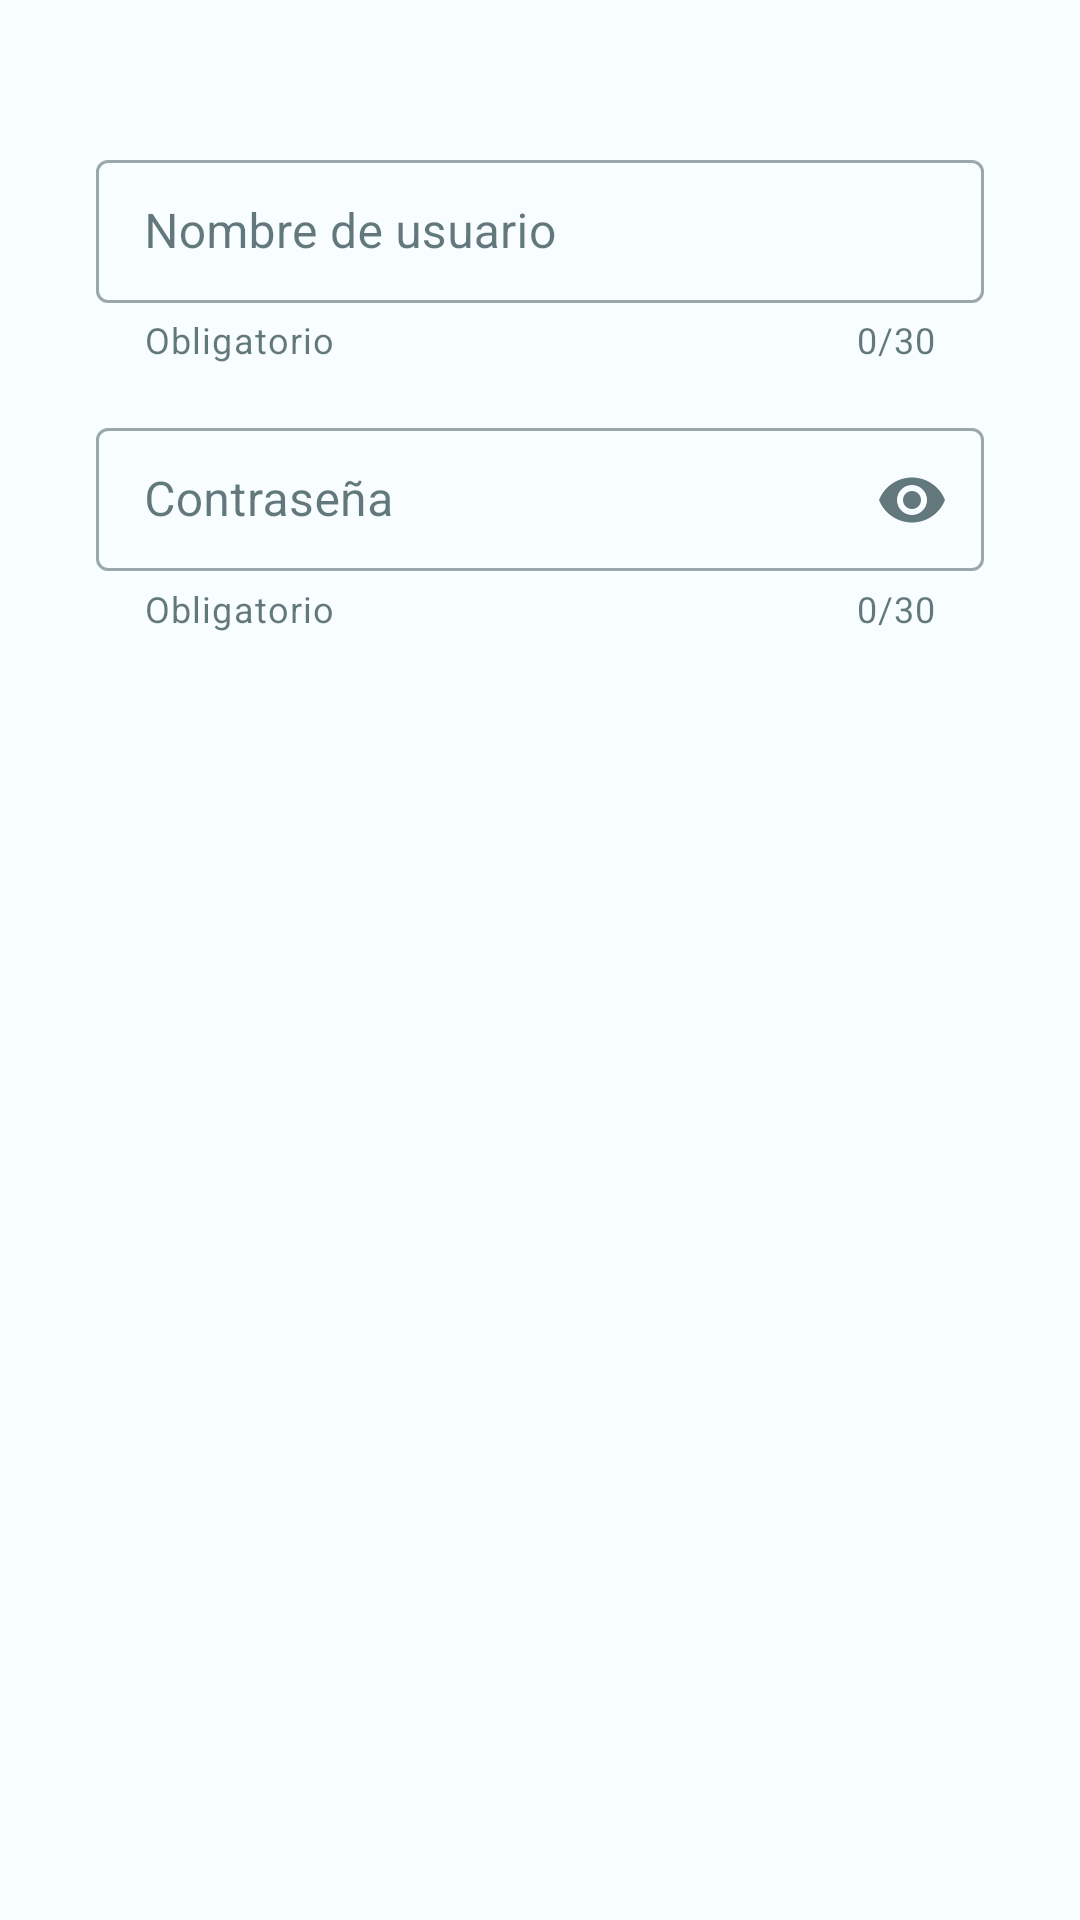

The Android layout XML behind this screen, and the referenced resources:
<!-- AndroidManifest.xml: application theme Theme.MiBibliotecaMusical -->
<!-- res/layout/dialog_register.xml -->
<?xml version="1.0" encoding="utf-8"?>
<LinearLayout xmlns:android="http://schemas.android.com/apk/res/android"
    xmlns:app="http://schemas.android.com/apk/res-auto"
    android:orientation="vertical"
    android:layout_width="match_parent"
    android:layout_height="wrap_content"
    android:padding="@dimen/large_padding">

    <com.google.android.material.textfield.TextInputLayout
        android:id="@+id/tilUsername"
        android:layout_width="match_parent"
        android:layout_height="wrap_content"
        android:layout_marginTop="@dimen/common_padding_default"
        app:counterEnabled="true"
        android:hint="@string/hint_username"
        app:helperText="@string/helper_text"
        app:counterMaxLength="@integer/max_length_username"
        app:endIconMode="clear_text"
        style="@style/Widget.MaterialComponents.TextInputLayout.OutlinedBox.Dense">

        <com.google.android.material.textfield.TextInputEditText
            android:id="@+id/etUsername"
            android:layout_width="match_parent"
            android:layout_height="wrap_content"
            android:maxLength="@integer/max_length_username"
            android:inputType="textPersonName" />
    </com.google.android.material.textfield.TextInputLayout>

    <com.google.android.material.textfield.TextInputLayout
        android:id="@+id/tilPassword"
        android:layout_width="match_parent"
        android:layout_height="wrap_content"
        android:layout_marginTop="@dimen/common_padding_default"
        app:counterEnabled="true"
        android:hint="@string/hint_password"
        app:helperText="@string/helper_text"
        app:counterMaxLength="@integer/max_length_username"
        app:endIconMode="password_toggle"
        style="@style/Widget.MaterialComponents.TextInputLayout.OutlinedBox.Dense">

        <com.google.android.material.textfield.TextInputEditText
            android:id="@+id/etPassword"
            android:layout_width="match_parent"
            android:layout_height="wrap_content"
            android:maxLength="@integer/max_length_username"
            android:inputType="textPassword" />
    </com.google.android.material.textfield.TextInputLayout>

</LinearLayout>
<!-- resources referenced by this layout -->
<resources>
  <dimen name="common_padding_default">16dp</dimen>
  <dimen name="large_padding">32dp</dimen>
  <integer name="max_length_username">30</integer>
  <string name="helper_text">Obligatorio</string>
  <string name="hint_password">Contraseña</string>
  <string name="hint_username">Nombre de usuario</string>
  <style name="Theme.MiBibliotecaMusical" parent="Base.Theme.MiBibliotecaMusical" />
  <color name="md_theme_light_primary">#0156D0</color>
  <color name="md_theme_light_onPrimary">#FFFFFF</color>
  <color name="md_theme_light_primaryContainer">#DAE2FF</color>
  <color name="md_theme_light_onPrimaryContainer">#001847</color>
  <color name="md_theme_light_secondary">#744C9D</color>
  <color name="md_theme_light_onSecondary">#FFFFFF</color>
  <color name="md_theme_light_secondaryContainer">#F0DBFF</color>
  <color name="md_theme_light_onSecondaryContainer">#2C0051</color>
  <color name="md_theme_light_tertiary">#006590</color>
  <color name="md_theme_light_onTertiary">#FFFFFF</color>
  <color name="md_theme_light_tertiaryContainer">#C8E6FF</color>
  <color name="md_theme_light_onTertiaryContainer">#001E2F</color>
  <color name="md_theme_light_error">#BA1A1A</color>
  <color name="md_theme_light_errorContainer">#FFDAD6</color>
  <color name="md_theme_light_onError">#FFFFFF</color>
  <color name="md_theme_light_onErrorContainer">#410002</color>
  <color name="md_theme_light_background">#F8FDFF</color>
  <color name="md_theme_light_onBackground">#001F25</color>
  <color name="md_theme_light_surface">#F8FDFF</color>
  <color name="md_theme_light_onSurface">#001F25</color>
  <color name="md_theme_light_surfaceVariant">#E1E2EC</color>
  <color name="md_theme_light_onSurfaceVariant">#44464F</color>
  <color name="md_theme_light_outline">#757780</color>
  <color name="md_theme_light_inverseOnSurface">#D6F6FF</color>
  <color name="md_theme_light_inverseSurface">#00363F</color>
  <color name="md_theme_light_inversePrimary">#B1C5FF</color>
</resources>
